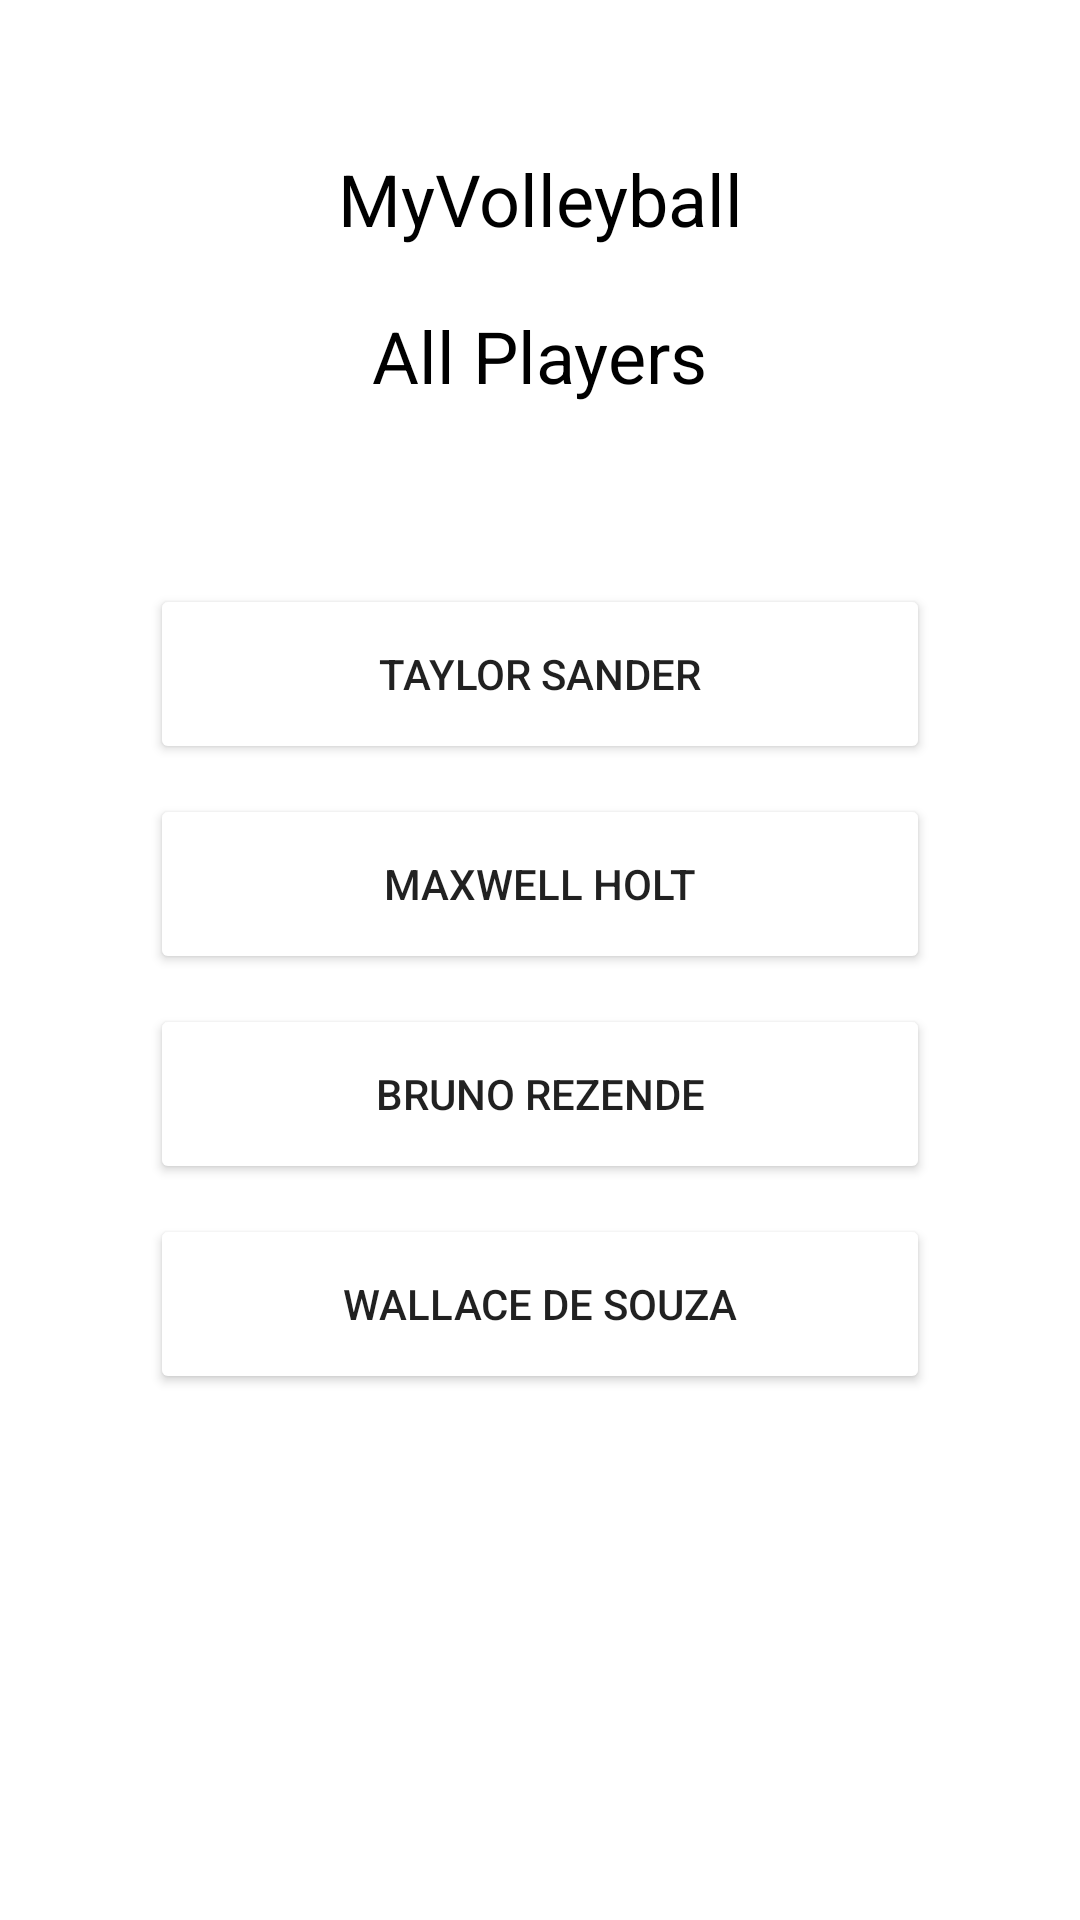

Reconstruct the res/layout file that produces this screen, plus the resources it refers to.
<!-- AndroidManifest.xml: application theme Theme.MyVolleyball -->
<!-- res/layout/activity_all_players.xml -->
<?xml version="1.0" encoding="utf-8"?>
<androidx.constraintlayout.widget.ConstraintLayout xmlns:android="http://schemas.android.com/apk/res/android"
    xmlns:app="http://schemas.android.com/apk/res-auto"
    xmlns:tools="http://schemas.android.com/tools"
    android:layout_width="match_parent"
    android:background="@color/white"
    android:layout_height="match_parent"
    tools:context=".allPlayersActivity">

    <TextView
        android:id="@+id/title"
        android:layout_width="wrap_content"
        android:layout_height="wrap_content"
        android:layout_marginTop="50dp"
        android:text="@string/app_name"
        android:textSize="24sp"
        android:textColor="@color/black"
        app:layout_constraintTop_toTopOf="parent"
        app:layout_constraintLeft_toLeftOf="parent"
        app:layout_constraintRight_toRightOf="parent" />

    <TextView
        android:id="@+id/second_title"
        android:layout_width="wrap_content"
        android:layout_height="wrap_content"
        android:layout_marginTop="20dp"
        android:text="@string/all_players_title"
        android:textSize="24sp"
        android:textColor="@color/black"
        app:layout_constraintTop_toBottomOf="@+id/title"
        app:layout_constraintLeft_toLeftOf="parent"
        app:layout_constraintRight_toRightOf="parent" />

    <ScrollView
        android:layout_width="match_parent"
        android:layout_height="wrap_content"
        android:layout_marginTop="50dp"
        app:layout_constraintTop_toBottomOf="@+id/second_title">
        <LinearLayout
            android:layout_width="match_parent"
            android:layout_height="wrap_content"
            android:orientation="vertical" >

            <Button
                android:id="@+id/firstButton"
                android:layout_width="match_parent"
                android:layout_height="60dp"
                android:layout_marginLeft="50dp"
                android:layout_marginRight="50dp"
                android:layout_marginTop="10dp"
                android:backgroundTint="@color/gray"
                android:text="@string/player1"
                app:layout_constraintLeft_toLeftOf="parent"
                app:layout_constraintRight_toRightOf="parent">
            </Button>

            <Button
                android:id="@+id/secondButton"
                android:layout_width="match_parent"
                android:layout_height="60dp"
                android:layout_marginLeft="50dp"
                android:layout_marginRight="50dp"
                android:layout_marginTop="10dp"
                android:backgroundTint="@color/gray"
                android:text="@string/player2"
                app:layout_constraintLeft_toLeftOf="parent"
                app:layout_constraintRight_toRightOf="parent">
            </Button>

            <Button
                android:id="@+id/thirdButton"
                android:layout_width="match_parent"
                android:layout_height="60dp"
                android:layout_marginLeft="50dp"
                android:layout_marginRight="50dp"
                android:layout_marginTop="10dp"
                android:backgroundTint="@color/gray"
                android:text="@string/player3"
                app:layout_constraintLeft_toLeftOf="parent"
                app:layout_constraintRight_toRightOf="parent">
            </Button>

            <Button
                android:id="@+id/fourthButton"
                android:layout_width="match_parent"
                android:layout_height="60dp"
                android:layout_marginLeft="50dp"
                android:layout_marginRight="50dp"
                android:layout_marginTop="10dp"
                android:layout_marginBottom="10dp"
                android:backgroundTint="@color/gray"
                android:text="@string/player4"
                app:layout_constraintLeft_toLeftOf="parent"
                app:layout_constraintRight_toRightOf="parent">
            </Button>

        </LinearLayout>
    </ScrollView>

</androidx.constraintlayout.widget.ConstraintLayout>
<!-- resources referenced by this layout -->
<resources>
  <string name="all_players_title">All Players</string>
  <string name="app_name">MyVolleyball</string>
  <string name="player1">Taylor Sander</string>
  <string name="player2">Maxwell Holt</string>
  <string name="player3">Bruno Rezende</string>
  <string name="player4">Wallace De Souza</string>
  <style name="Theme.MyVolleyball" parent="Theme.MaterialComponents.DayNight.NoActionBar">
          
          <item name="colorPrimary">@color/black</item>
          <item name="colorPrimaryVariant">@color/black</item>
          <item name="colorOnPrimary">@color/black</item>
          
          <item name="colorSecondary">@color/black</item>
          <item name="colorSecondaryVariant">@color/black</item>
          <item name="colorOnSecondary">@color/black</item>
          
          <item name="android:statusBarColor" tools:targetApi="l">?attr/colorPrimaryVariant</item>
          
      </style>
  <!-- not gathered from this repository: default colours our renderer supplied (Android Studio template values) -->
  <color name="black">#FF000000</color>
  <color name="white">#FFFFFFFF</color>
</resources>
